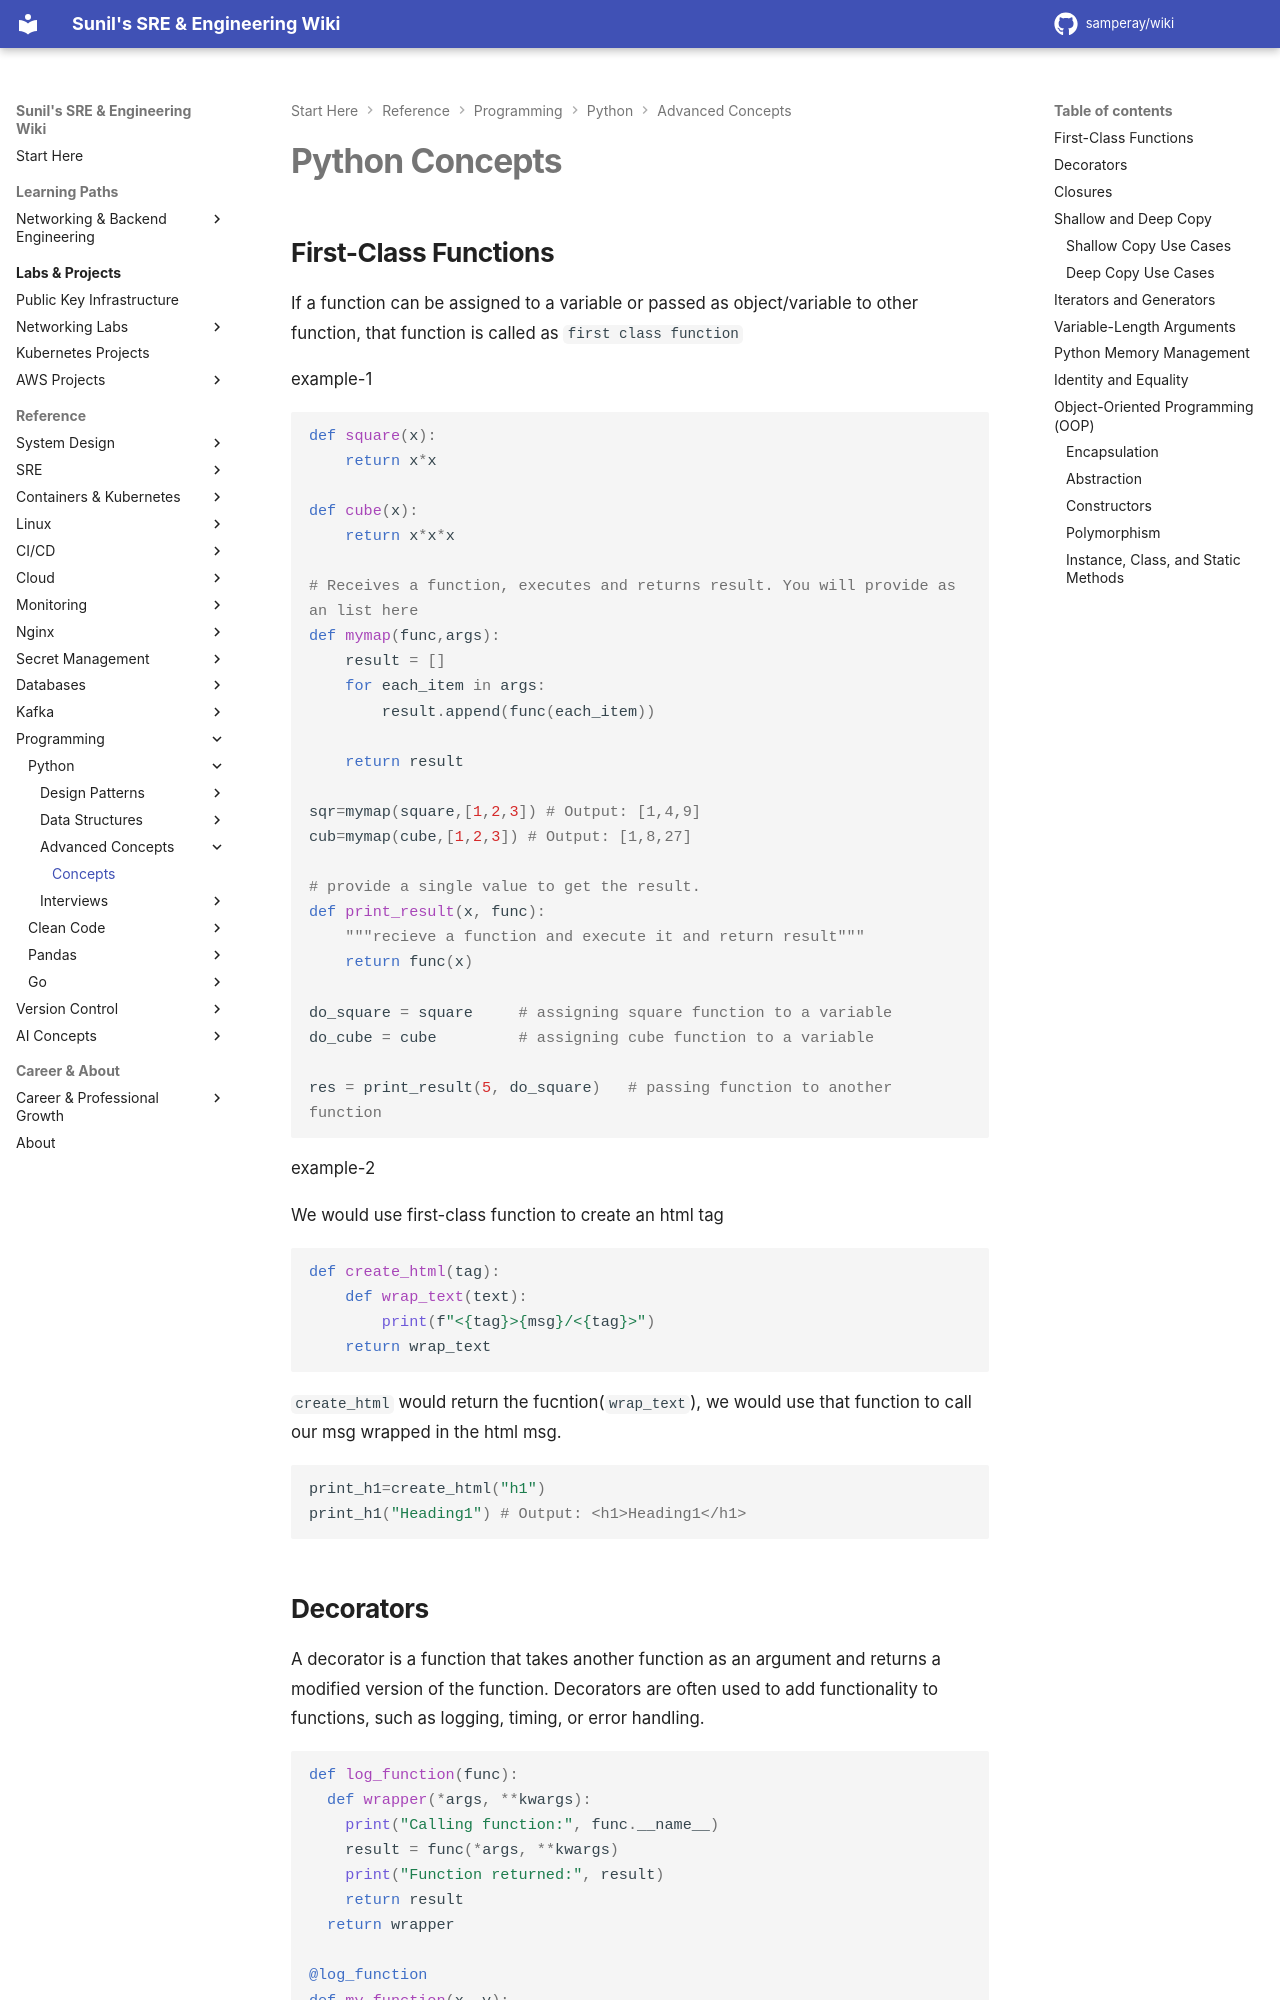

repository: samperay/wiki · page: programming/python/concepts/index.html · generator: mkdocs

# Python Concepts

## First-Class Functions
If a function can be assigned to a variable or passed as object/variable to other function, that function is called as `first class function` 

example-1

```python
def square(x):
    return x*x 

def cube(x):
    return x*x*x

# Receives a function, executes and returns result. You will provide as an list here
def mymap(func,args):
    result = []
    for each_item in args:
        result.append(func(each_item))

    return result 

sqr=mymap(square,[1,2,3]) # Output: [1,4,9]
cub=mymap(cube,[1,2,3]) # Output: [1,8,27]

# provide a single value to get the result.
def print_result(x, func):
    """recieve a function and execute it and return result"""
    return func(x)

do_square = square     # assigning square function to a variable
do_cube = cube         # assigning cube function to a variable

res = print_result(5, do_square)   # passing function to another function
```

example-2

We would use first-class function to create an html tag

```python
def create_html(tag):
    def wrap_text(text):
        print(f"<{tag}>{msg}/<{tag}>")
    return wrap_text
```

`create_html` would return the fucntion(`wrap_text`), we would use that function to call our msg wrapped in the html msg. 

```python
print_h1=create_html("h1")
print_h1("Heading1") # Output: <h1>Heading1</h1> 
```
